Labelled photos from "Figure-Detection", an image-classification folder in abhayalekal74/Figure-Detection. The possible labels are: figure, no figure.

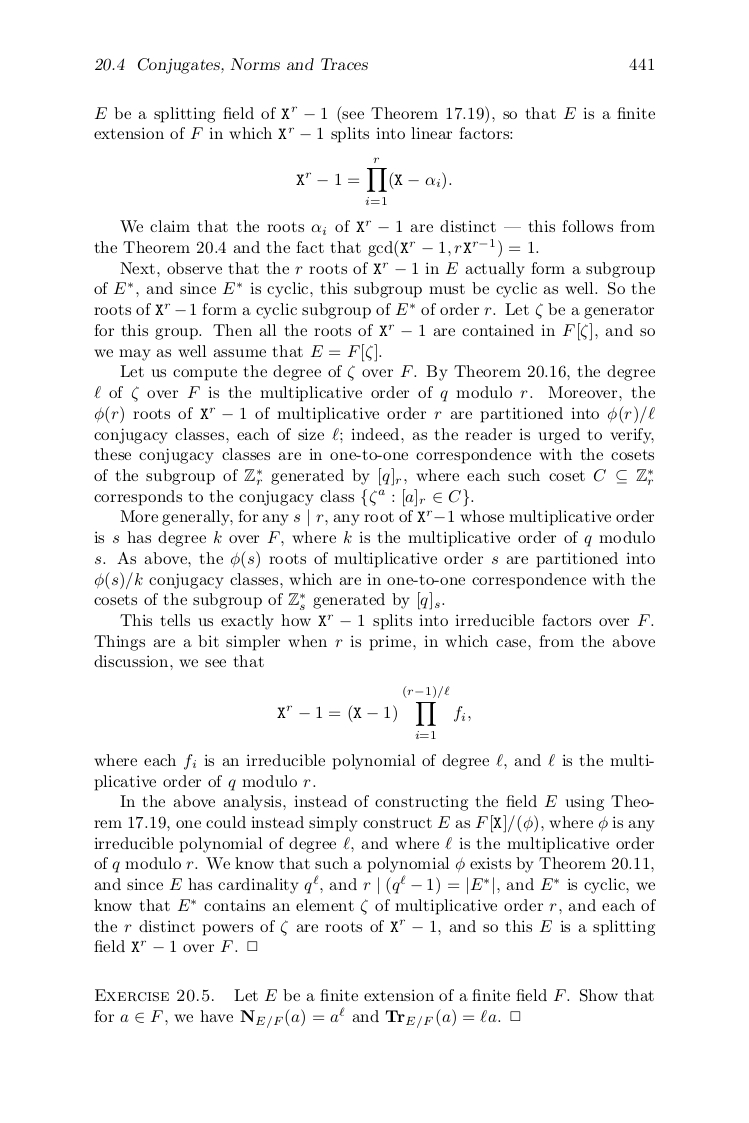
Label: no figure

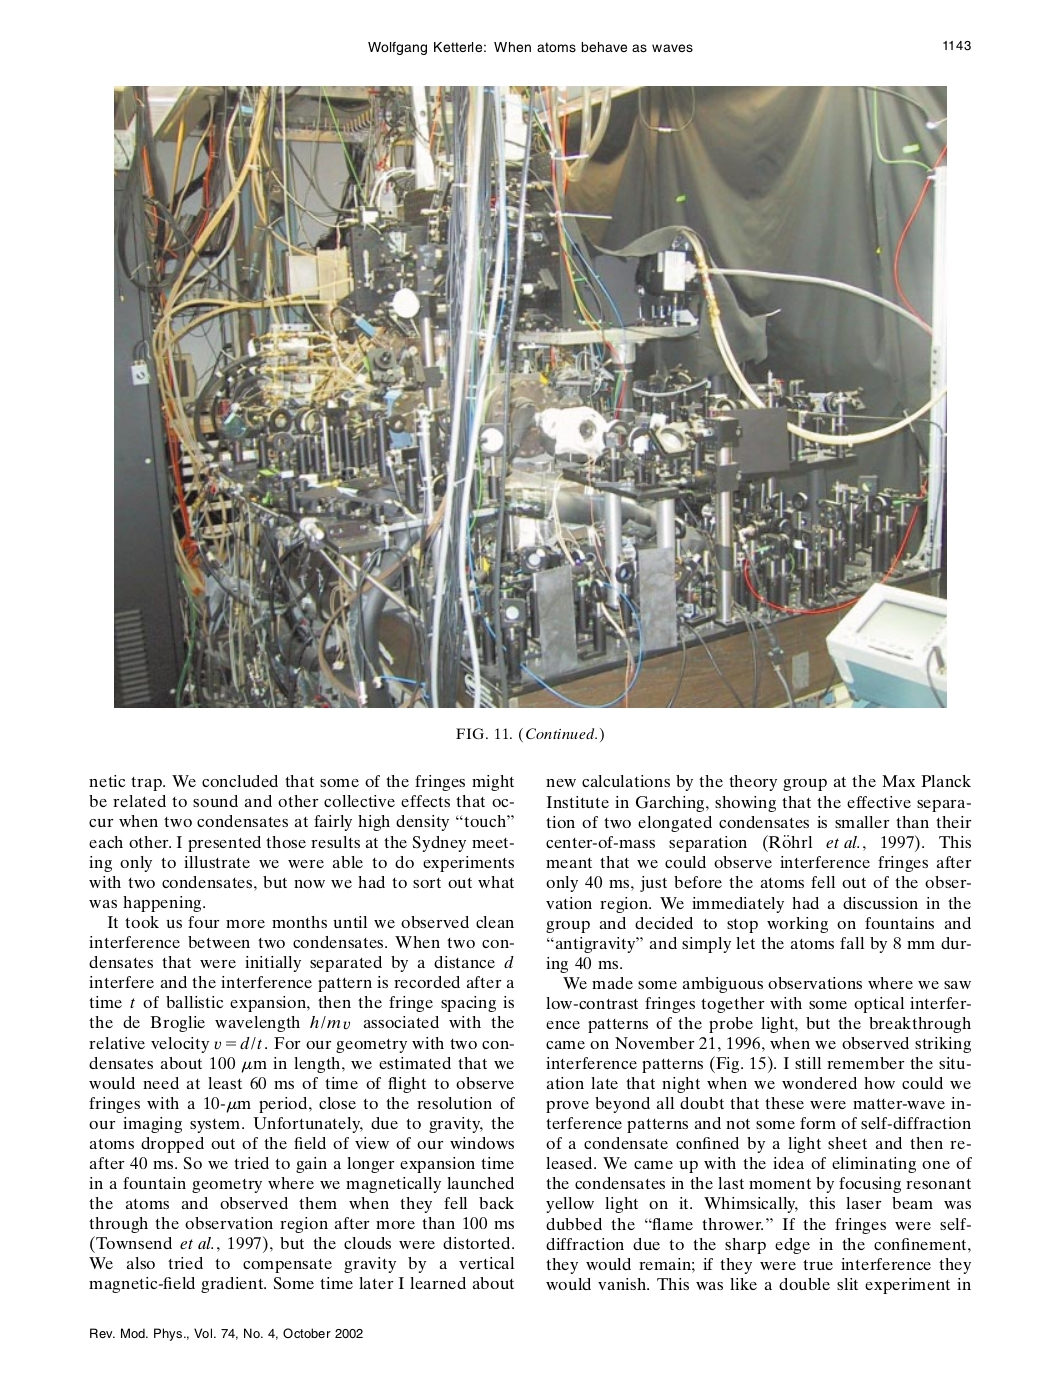
Label: figure

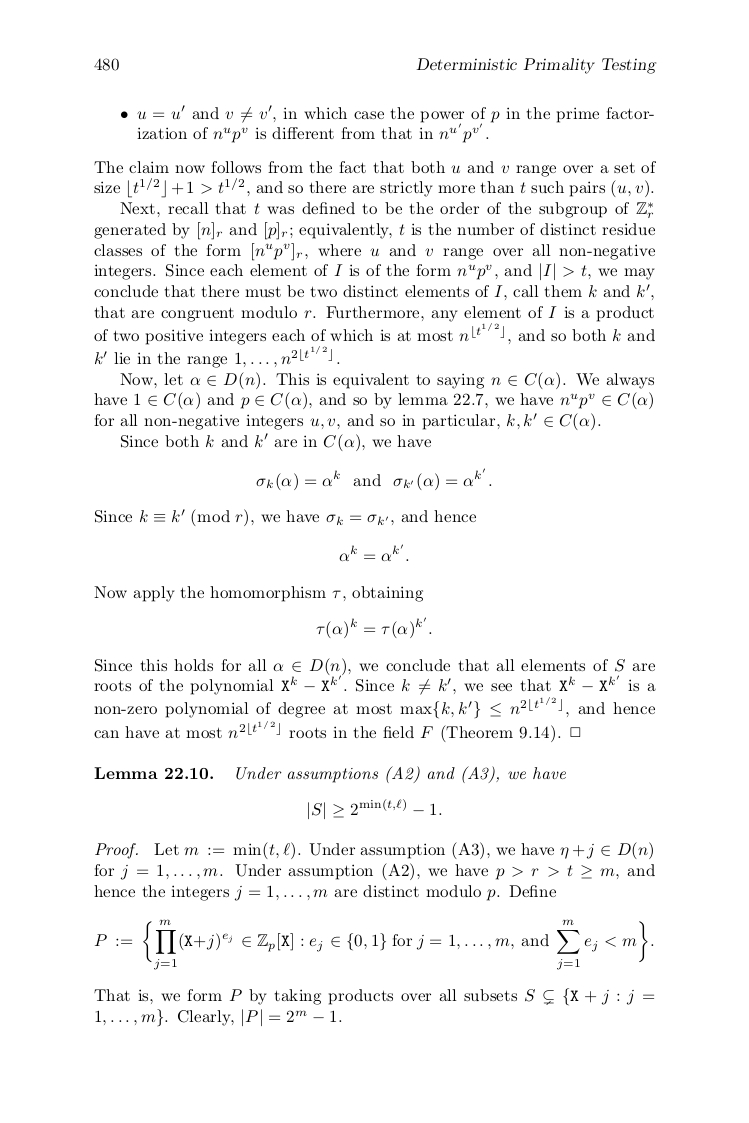
Label: no figure

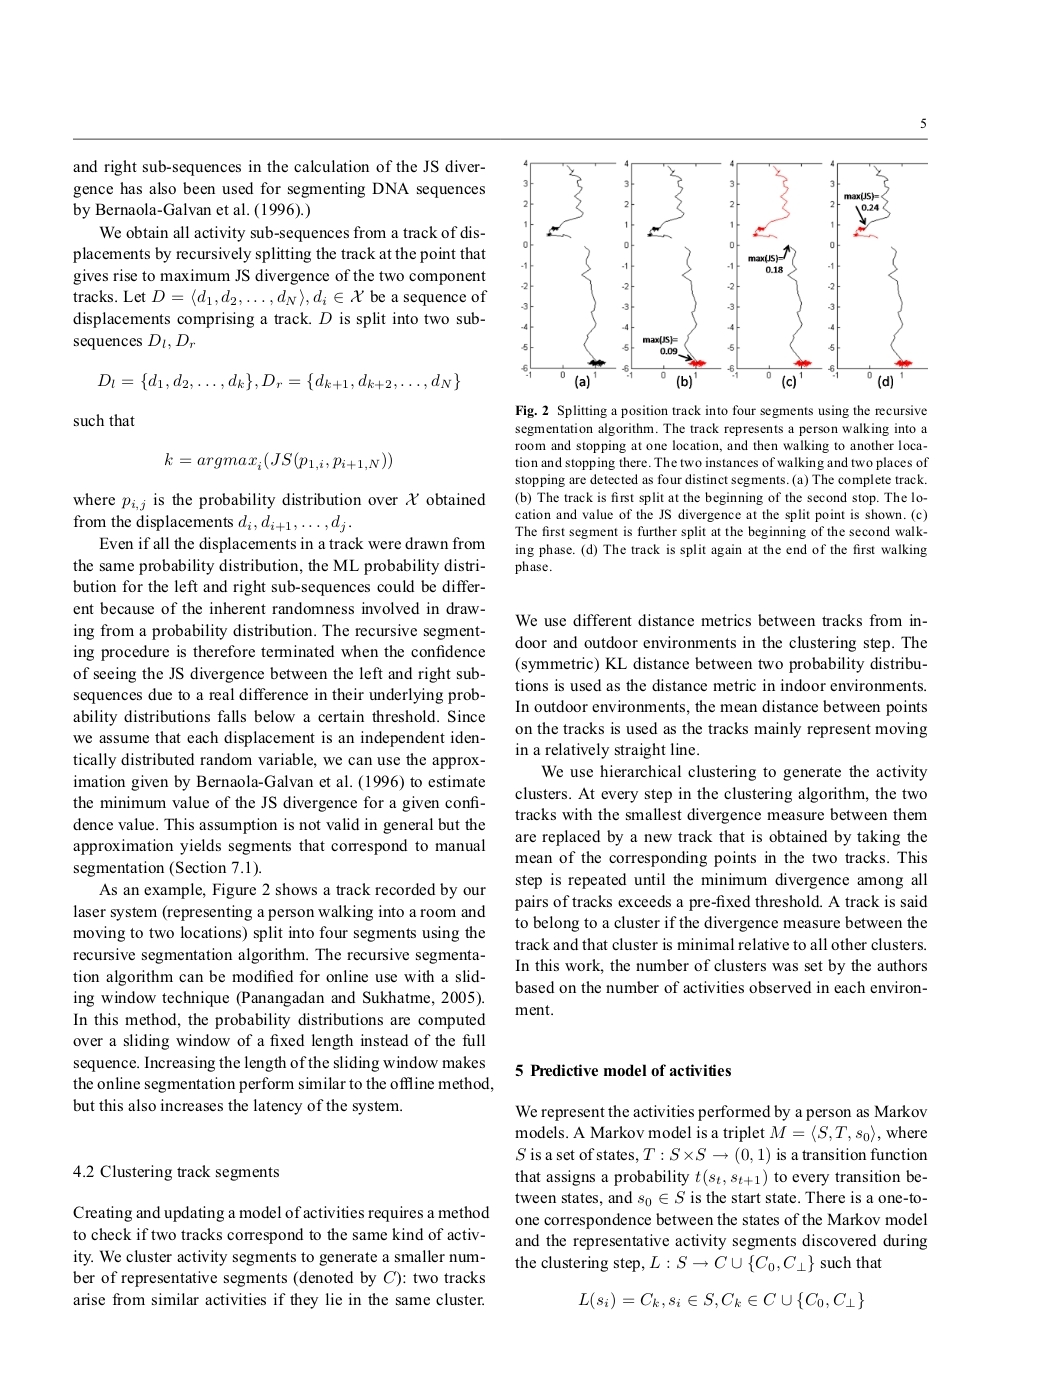
Label: figure

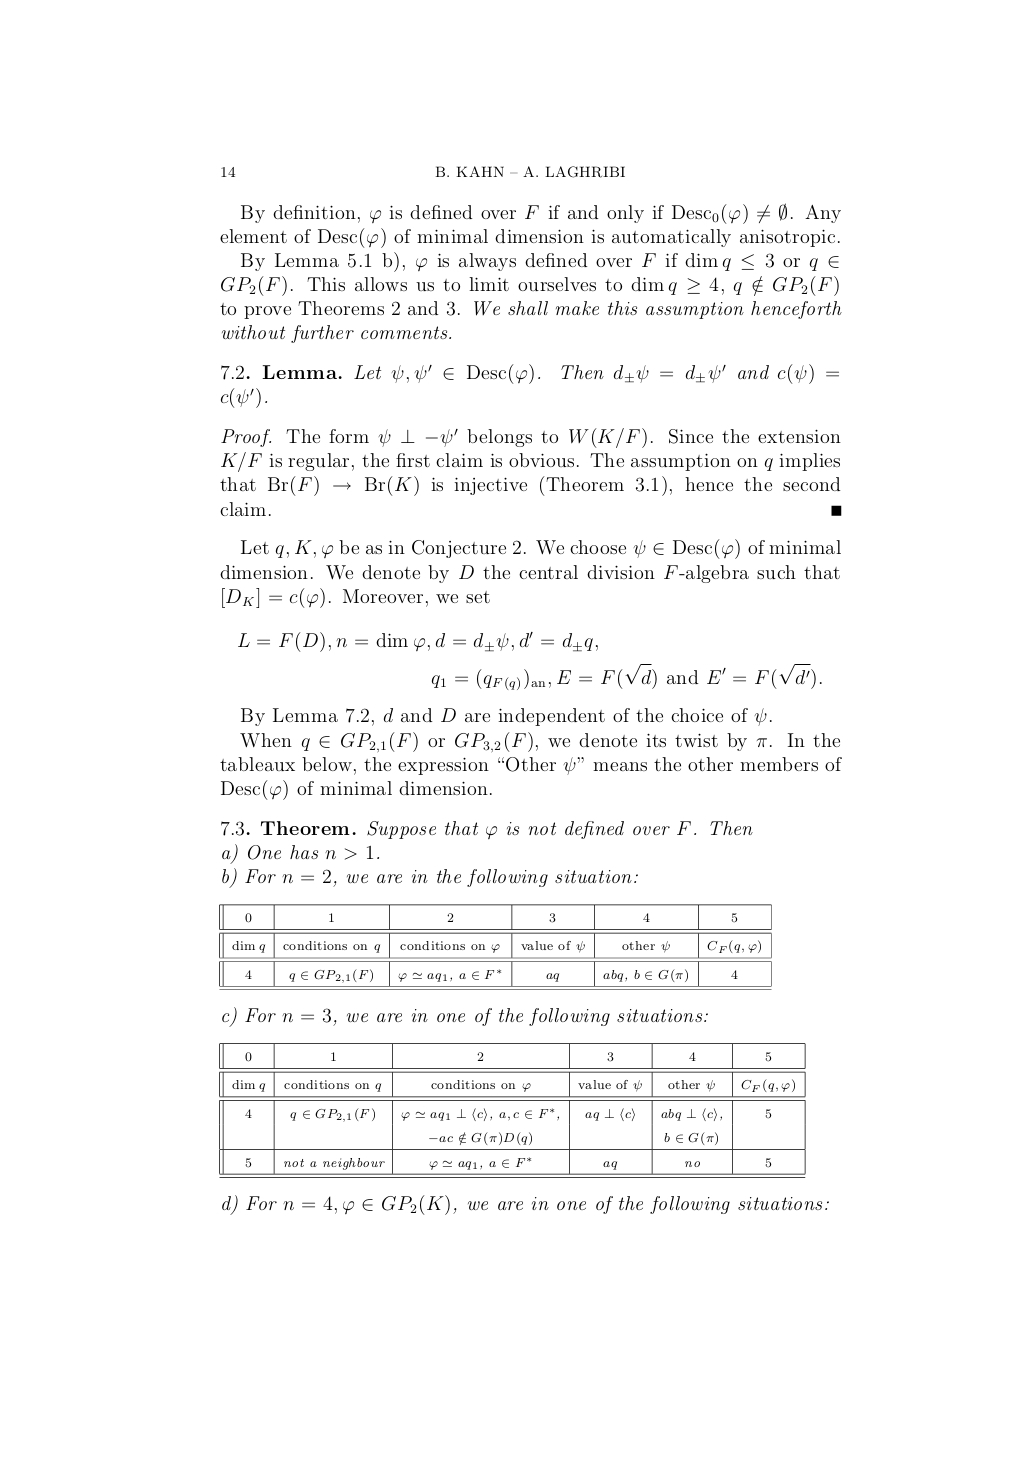
Label: no figure

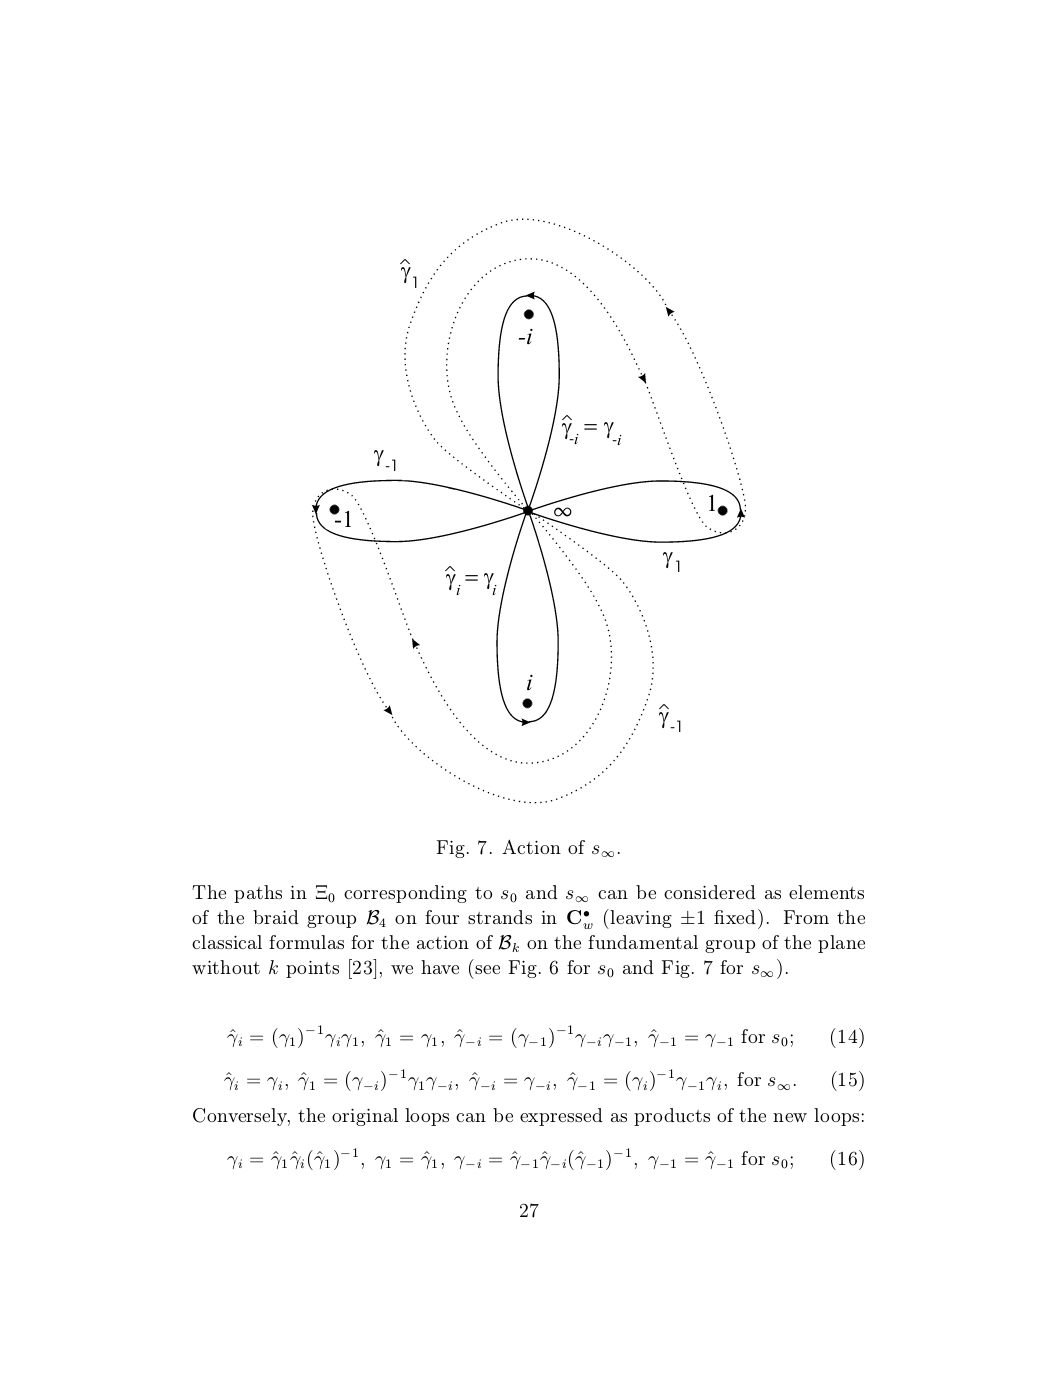
Label: figure
